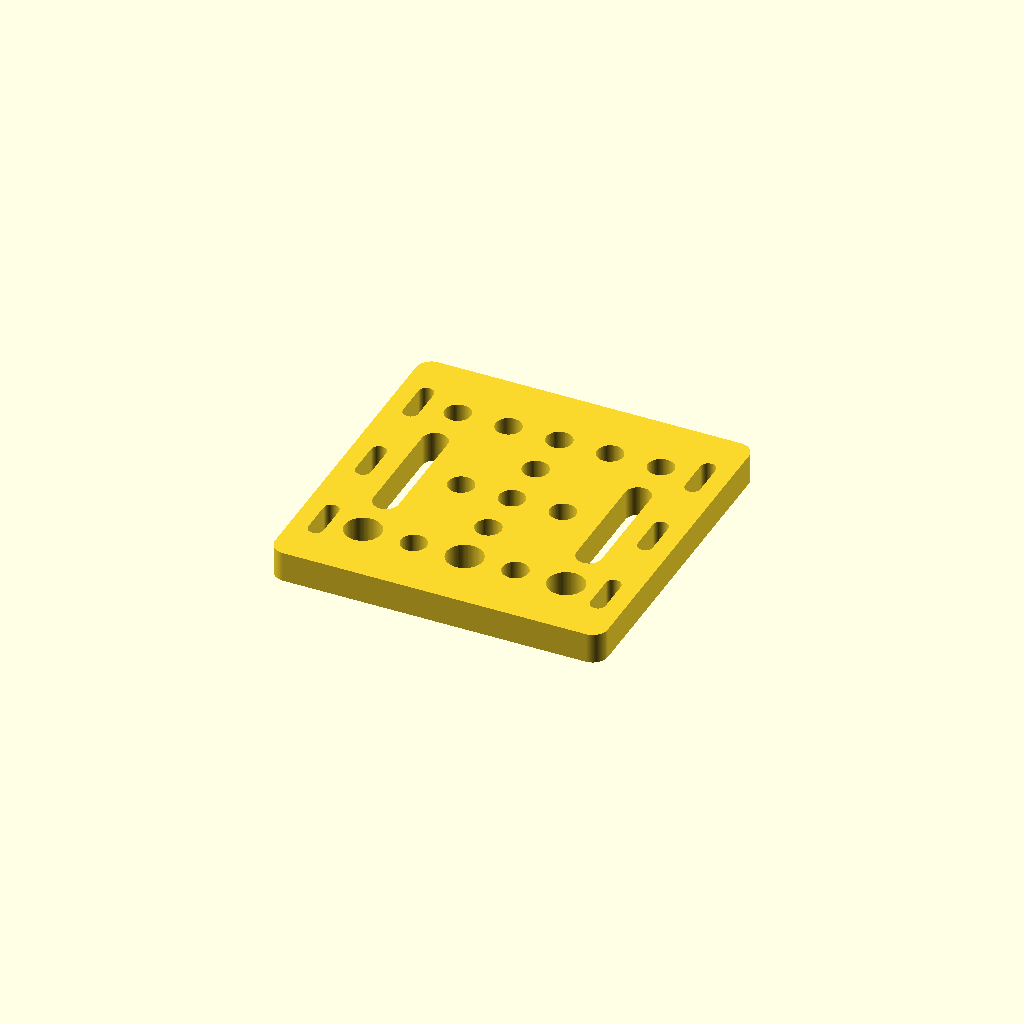
Cell 1 — every parameter at its default value.
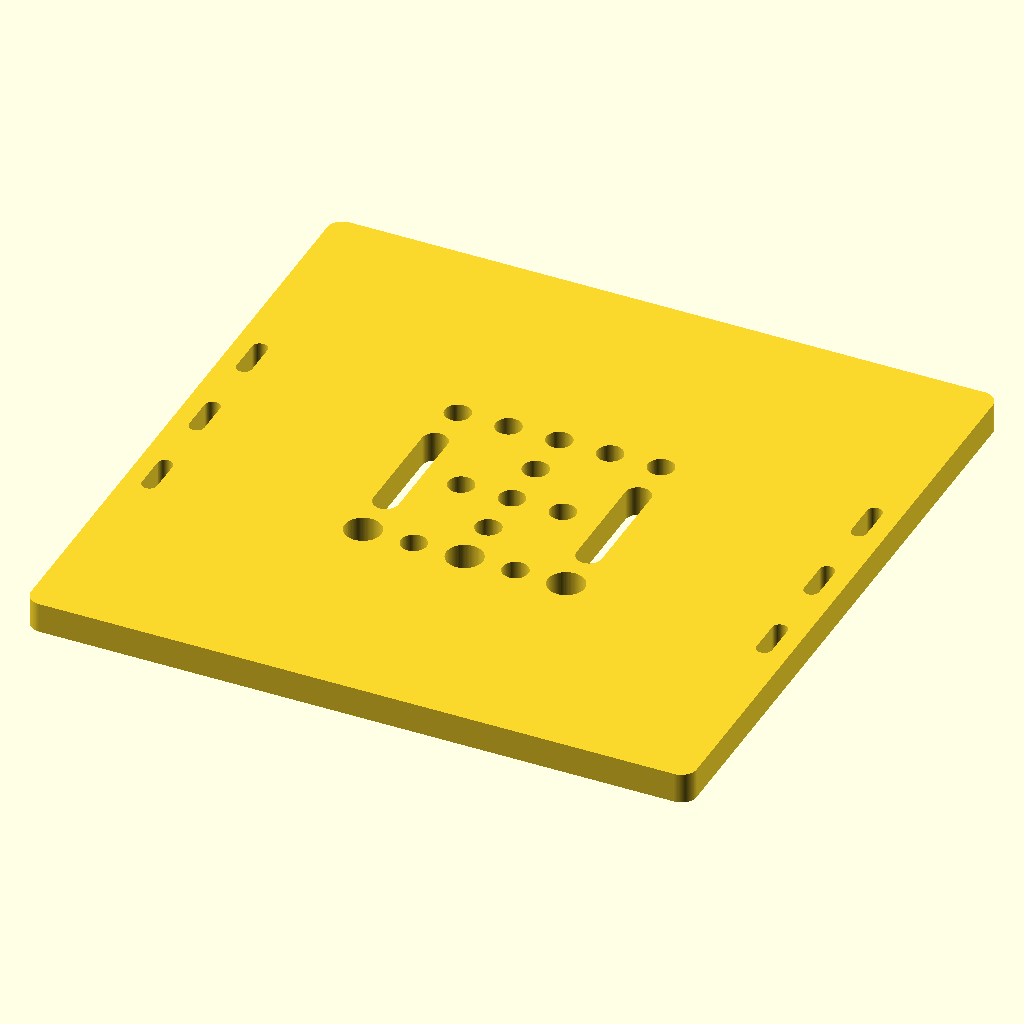
Cell 2: the same model with lado = 131.
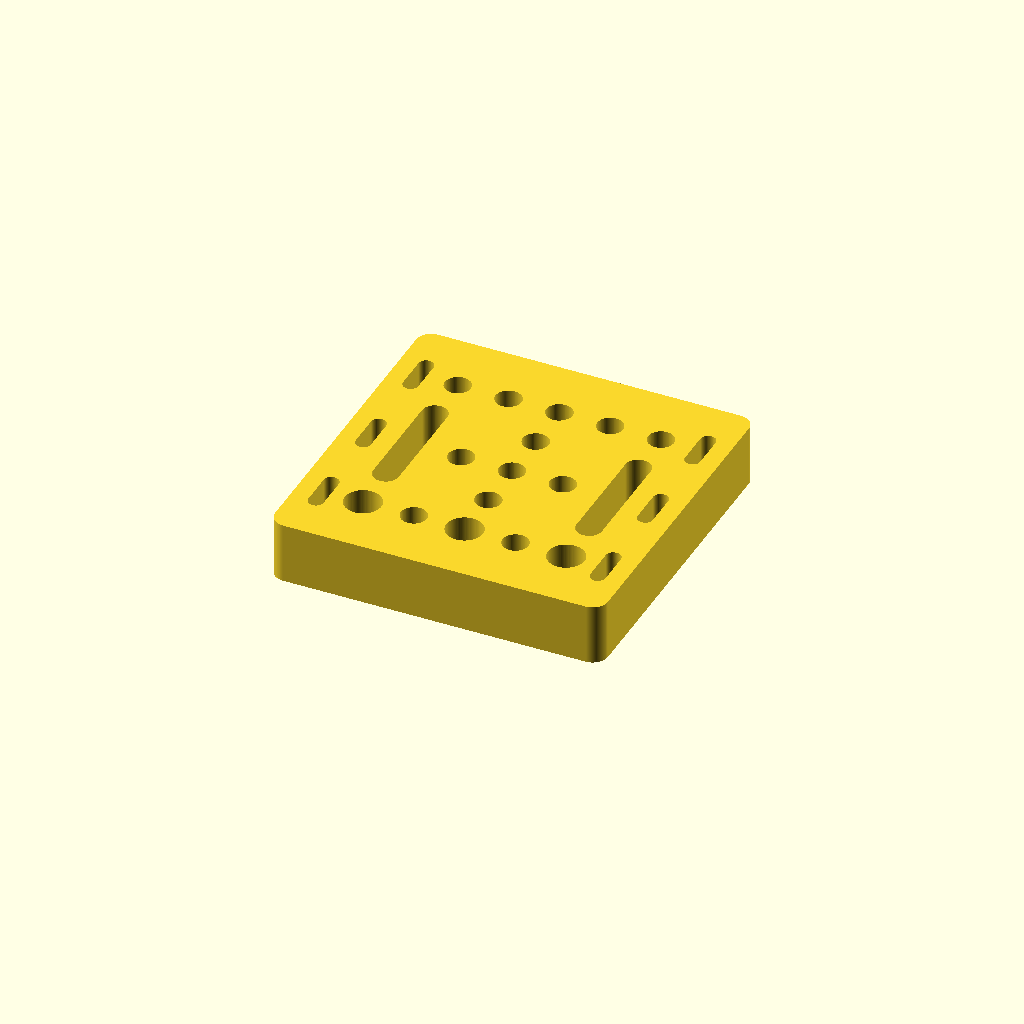
Cell 3: espesor = 12 (everything else at default).
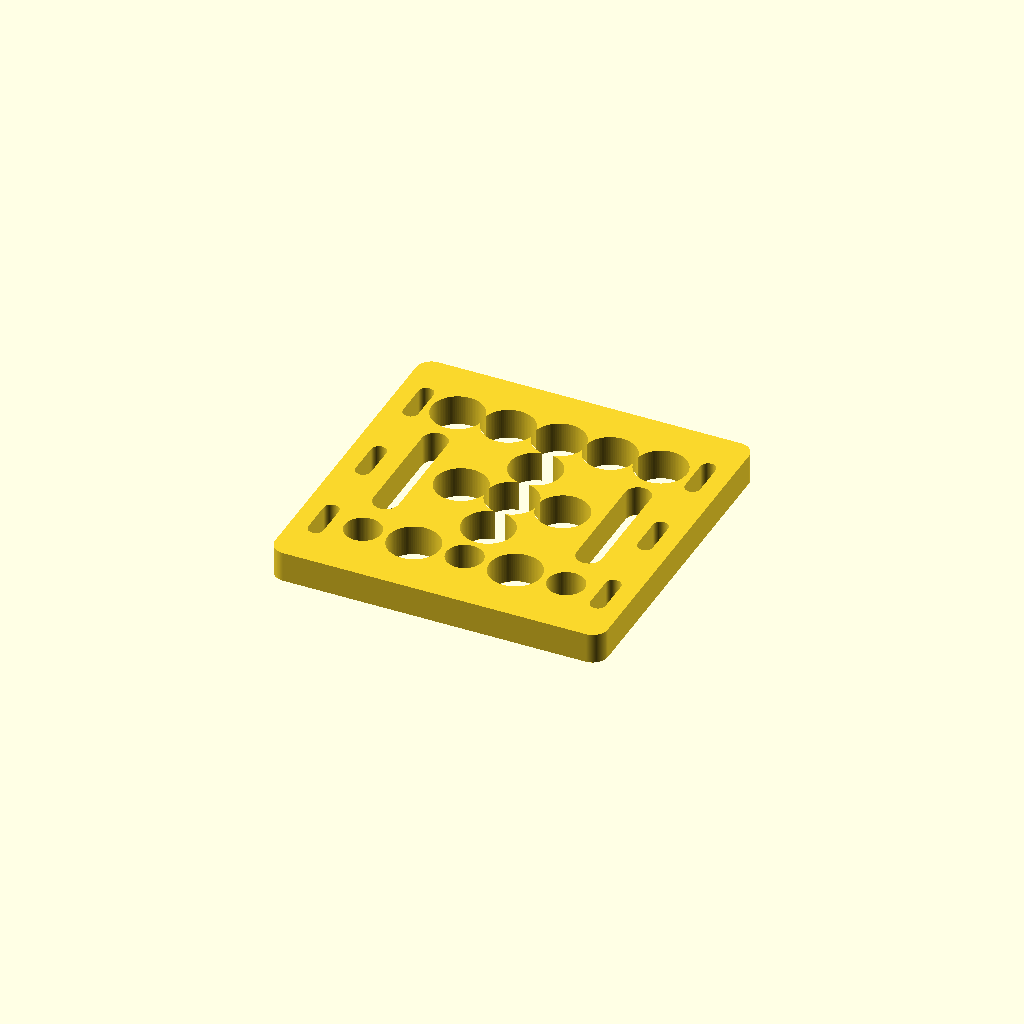
Cell 4: diametro_taladro = 10.2 (everything else at default).
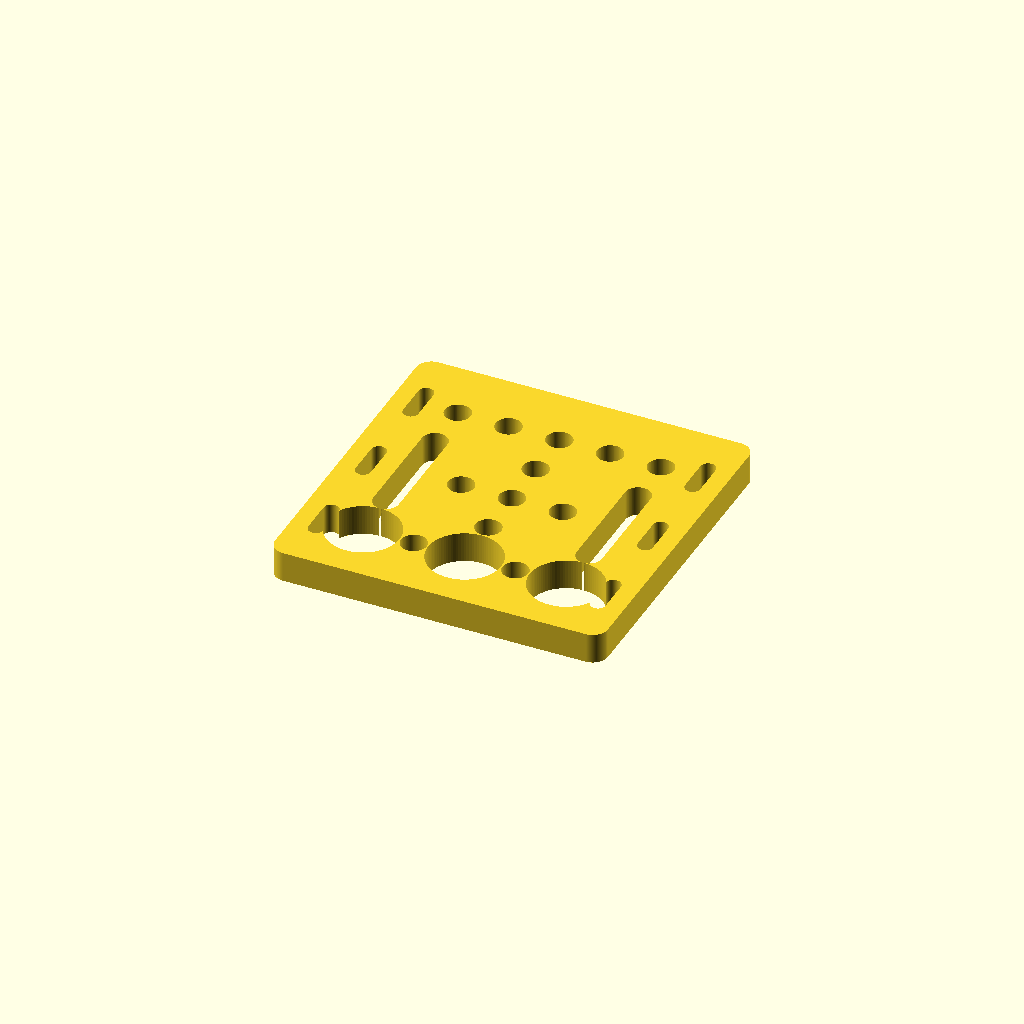
Cell 5: diametro_grande = 14.4 (everything else at default).
One fixed orthographic camera (rotation 55°, 0°, 25°; colour scheme Cornfield) for every cell.
The OpenSCAD source (Mecanica/3d/carrovsolt.scad):
// carrovsolt — placa del plano aportado por el usuario. Unidades: mm.
// Origen XY en el centro; cara inferior Z=0. Todos los huecos son pasantes.
// Sin sobremedida de impresion, avellanados ni rebajes no dibujados.

/* [Placa] */
lado = 65.50;
// Espesor confirmado por el usuario; el plano no lo indica.
espesor = 6.00;
// Estimado del dibujo, sin cota de radio.
radio_esquina = 3.00;

/* [Taladros] */
diametro_taladro = 5.10;
diametro_grande = 7.20;
paso = 10.00;

/* [Ranuras] */
ancho_ranura_central = 5.00;
// Longitudes totales, incluidos los extremos semicirculares.
largo_ranura_central = 25.64;
ancho_ranura_lateral = 3.00;
largo_ranura_lateral = 9.50;
// Centro a borde exterior: estimado del dibujo, no acotado.
borde_centro_ranura_lateral = 5.00;

/* [Hidden] */
$fn = 96;

assert(espesor > 0, "El espesor debe ser positivo.");
assert(radio_esquina > 0 && 2 * radio_esquina < lado,
       "Radio de esquina incompatible con el lado.");
assert(largo_ranura_central >= ancho_ranura_central &&
       largo_ranura_lateral >= ancho_ranura_lateral,
       "La longitud total de una ranura debe ser al menos su ancho.");

module ranura_vertical(ancho, largo) {
    hull()
        for (y = [-(largo - ancho) / 2, (largo - ancho) / 2])
            translate([0, y]) circle(d = ancho);
}

module carrovsolt_planta() {
    difference() {
        offset(r = radio_esquina)
            square([lado - 2 * radio_esquina,
                    lado - 2 * radio_esquina], center = true);

        // Reticula centrada de 10 mm, reconstruida del dibujo.
        // Cinco taladros superiores, uno intermedio, tres centrales,
        // uno inferior intermedio y dos inferiores: doce de diametro 5.10.
        for (p = [[-2, 2], [-1, 2], [0, 2], [1, 2], [2, 2],
                  [0, 1], [-1, 0], [0, 0], [1, 0],
                  [0, -1], [-1, -2], [1, -2]])
            translate([p[0] * paso, p[1] * paso])
                circle(d = diametro_taladro);

        // Tres taladros de diametro 7.20 en la fila inferior.
        for (x = [-2 * paso, 0, 2 * paso])
            translate([x, -2 * paso]) circle(d = diametro_grande);

        // Dos ranuras largas de 5.00 x 25.64.
        for (x = [-2 * paso, 2 * paso])
            translate([x, 0])
                ranura_vertical(ancho_ranura_central, largo_ranura_central);

        // Seis ranuras laterales de 3.00 x 9.50.
        for (x = [-(lado / 2 - borde_centro_ranura_lateral),
                    lado / 2 - borde_centro_ranura_lateral])
            for (y = [-2 * paso, 0, 2 * paso])
                translate([x, y])
                    ranura_vertical(ancho_ranura_lateral, largo_ranura_lateral);
    }
}

module carrovsolt() {
    linear_extrude(height = espesor, convexity = 10)
        carrovsolt_planta();
}

carrovsolt();
Customizer parameters (derived from the source; name, type, default, range or options):
lado: number, default 65.5
espesor: number, default 6
radio_esquina: number, default 3
diametro_taladro: number, default 5.1
diametro_grande: number, default 7.2
paso: number, default 10
ancho_ranura_central: number, default 5
largo_ranura_central: number, default 25.64
ancho_ranura_lateral: number, default 3
largo_ranura_lateral: number, default 9.5
borde_centro_ranura_lateral: number, default 5
